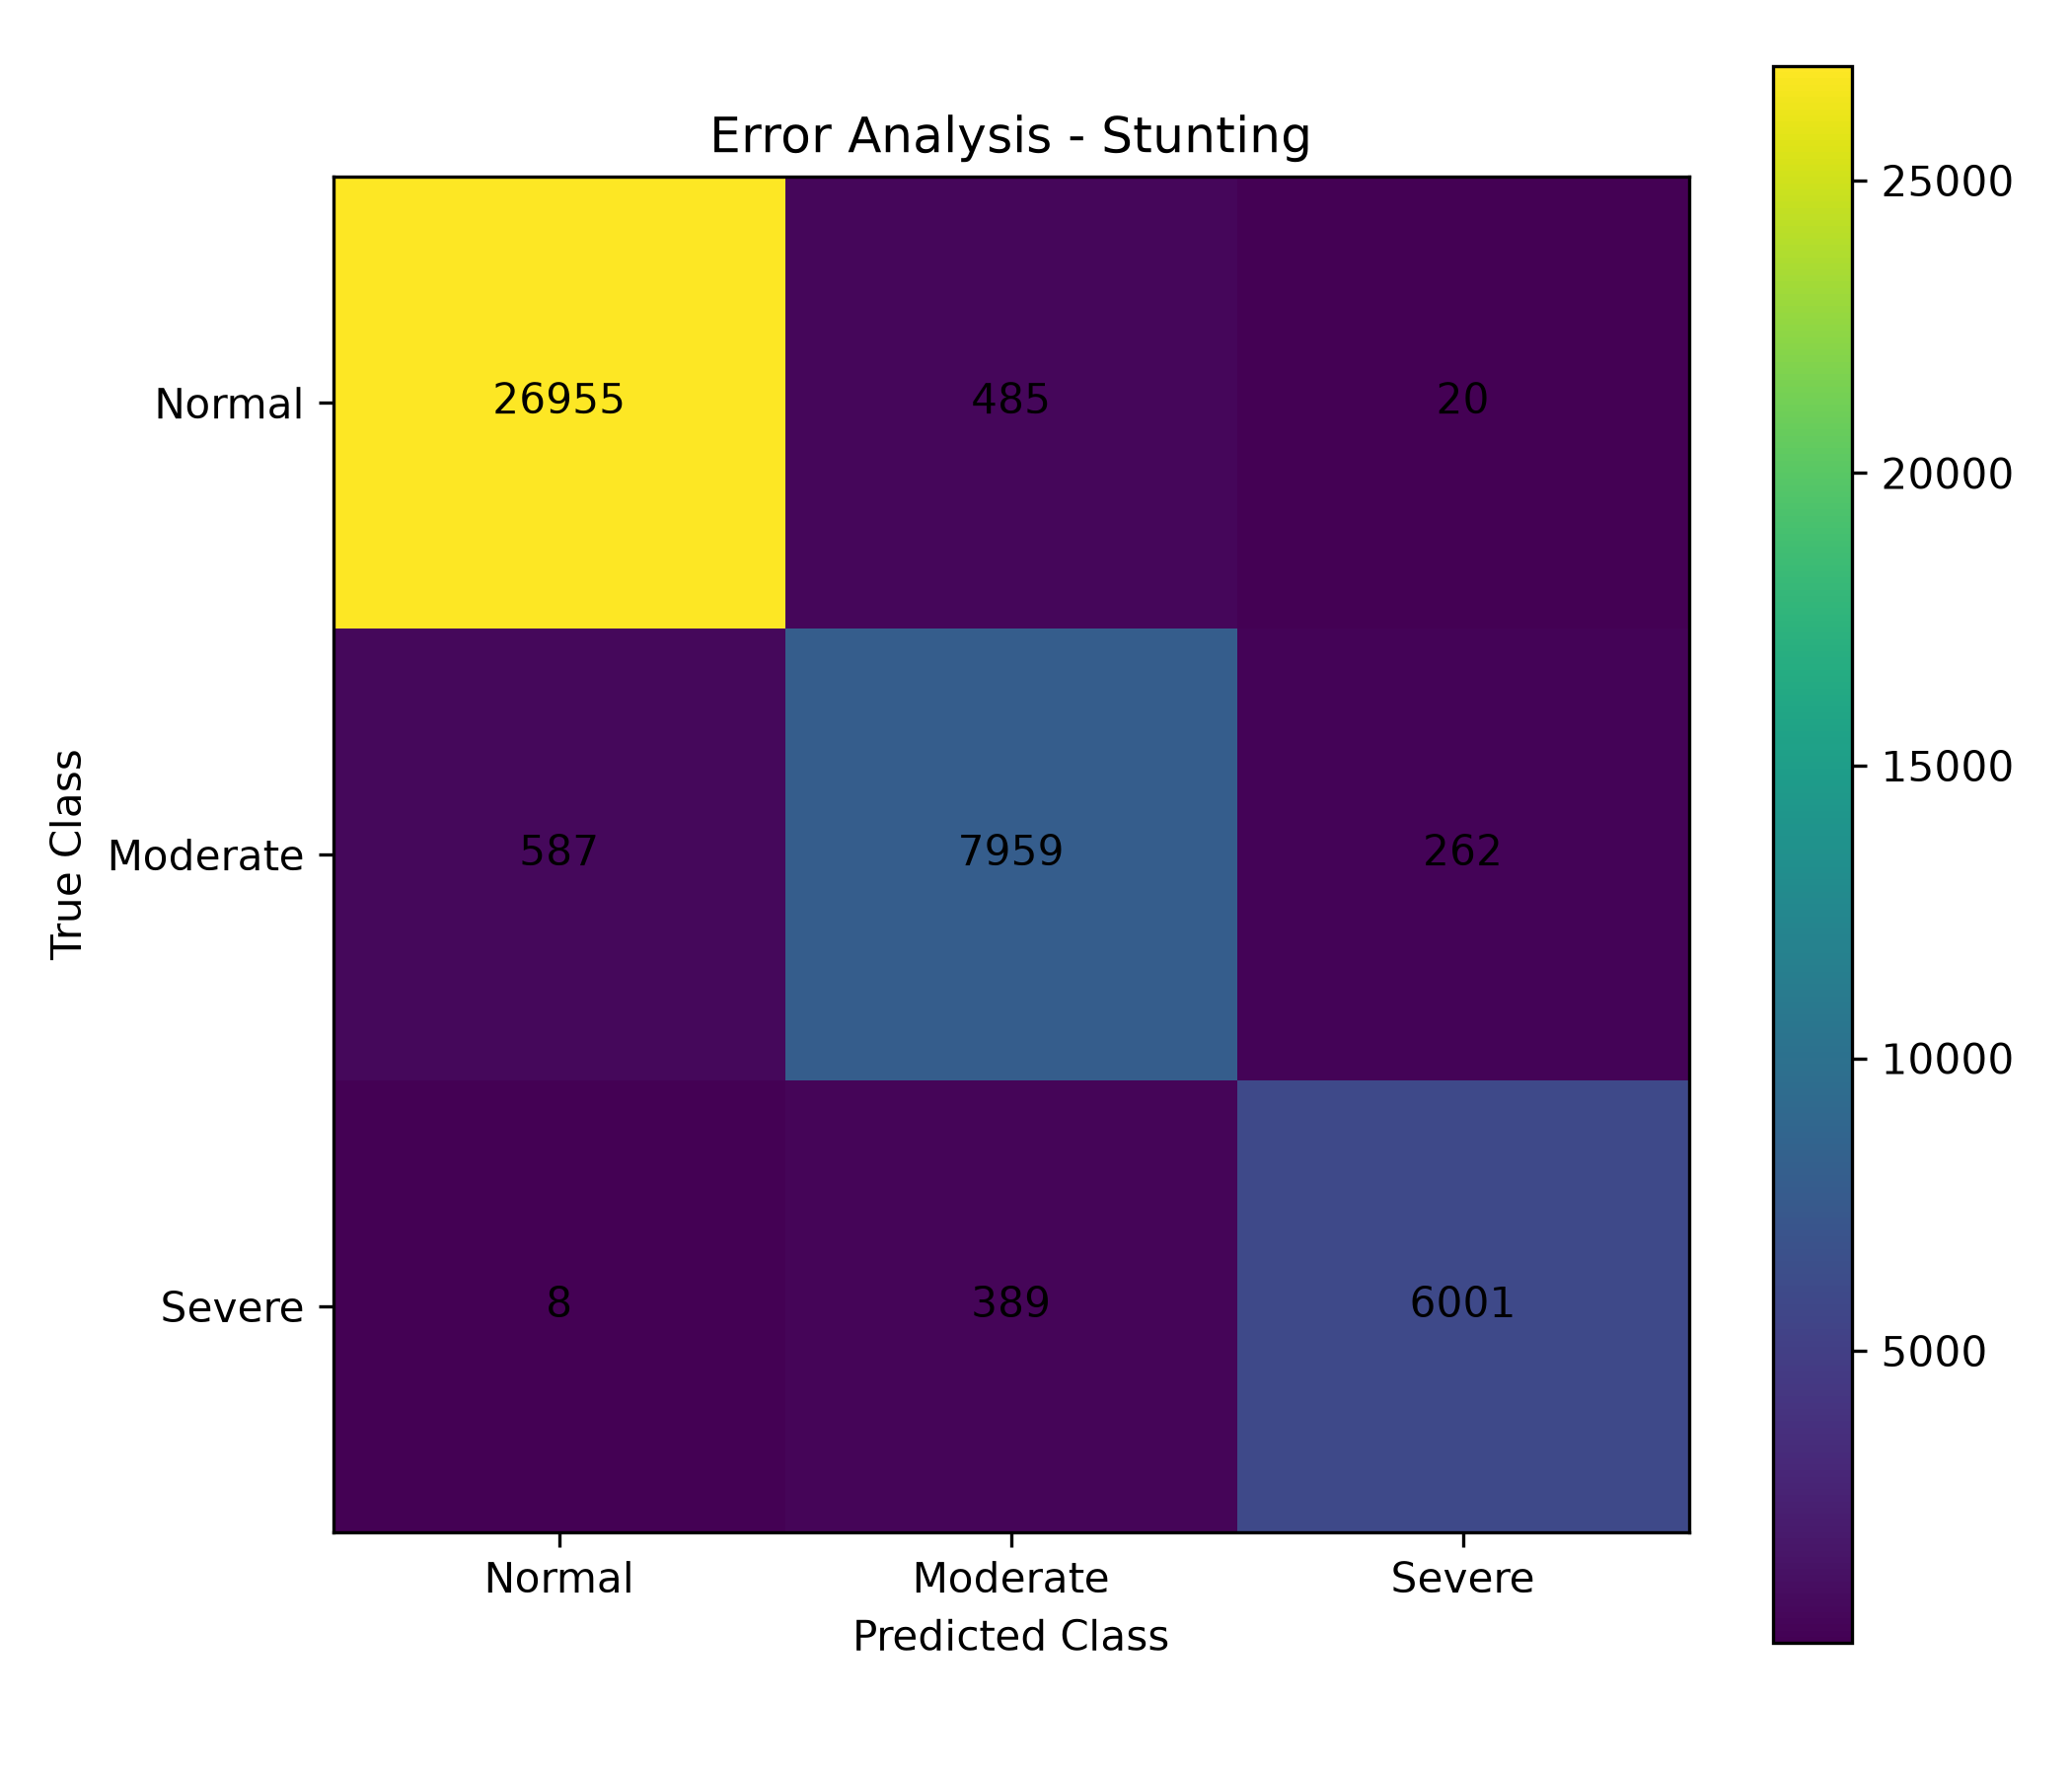

Source data for this figure (header and first rows):
, Pred Normal, Pred Moderate, Pred Severe
True Normal, 26955, 485, 20
True Moderate, 587, 7959, 262
True Severe, 8, 389, 6001
